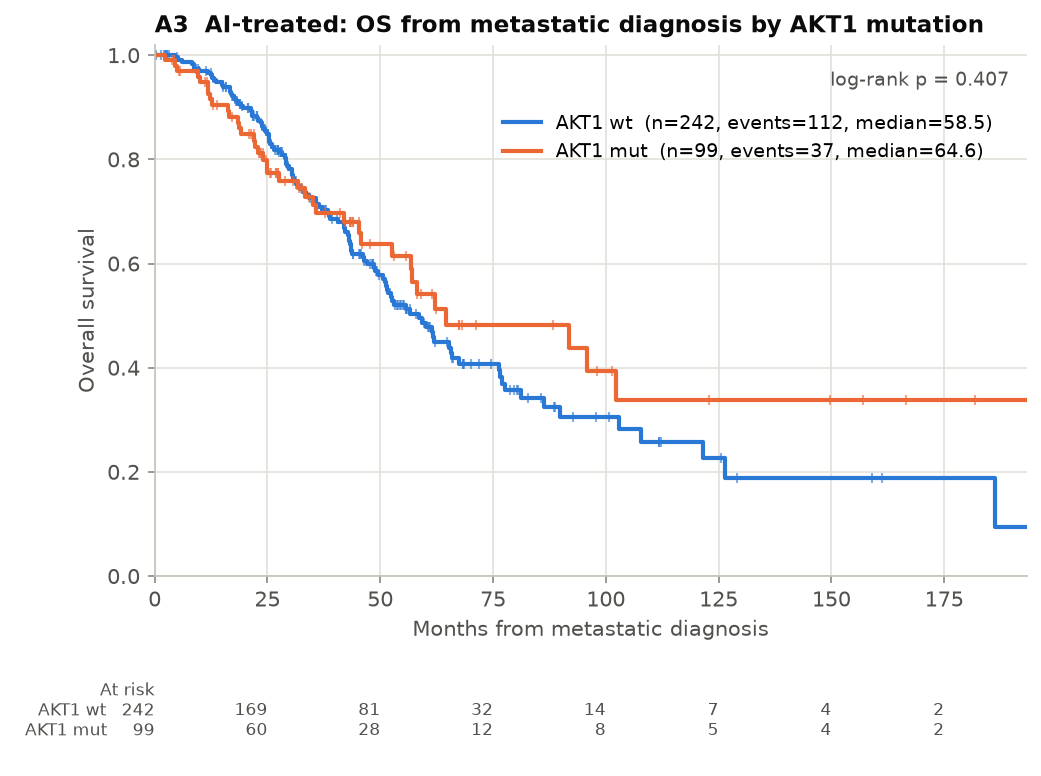

The file beside this chart, header and first rows:
group, n, events, median_months, surv_1y, surv_2y, surv_5y, p_logrank, HR, HR_lo, HR_hi, p_cox
AKT1 wt, 242, 112, 58.5, 0.966, 0.859, 0.486, 0.4068, , , , 
AKT1 mut, 99, 37, 64.6, 0.926, 0.812, 0.541, 0.4068, 0.953, 0.6318, 1.438, 0.8186
